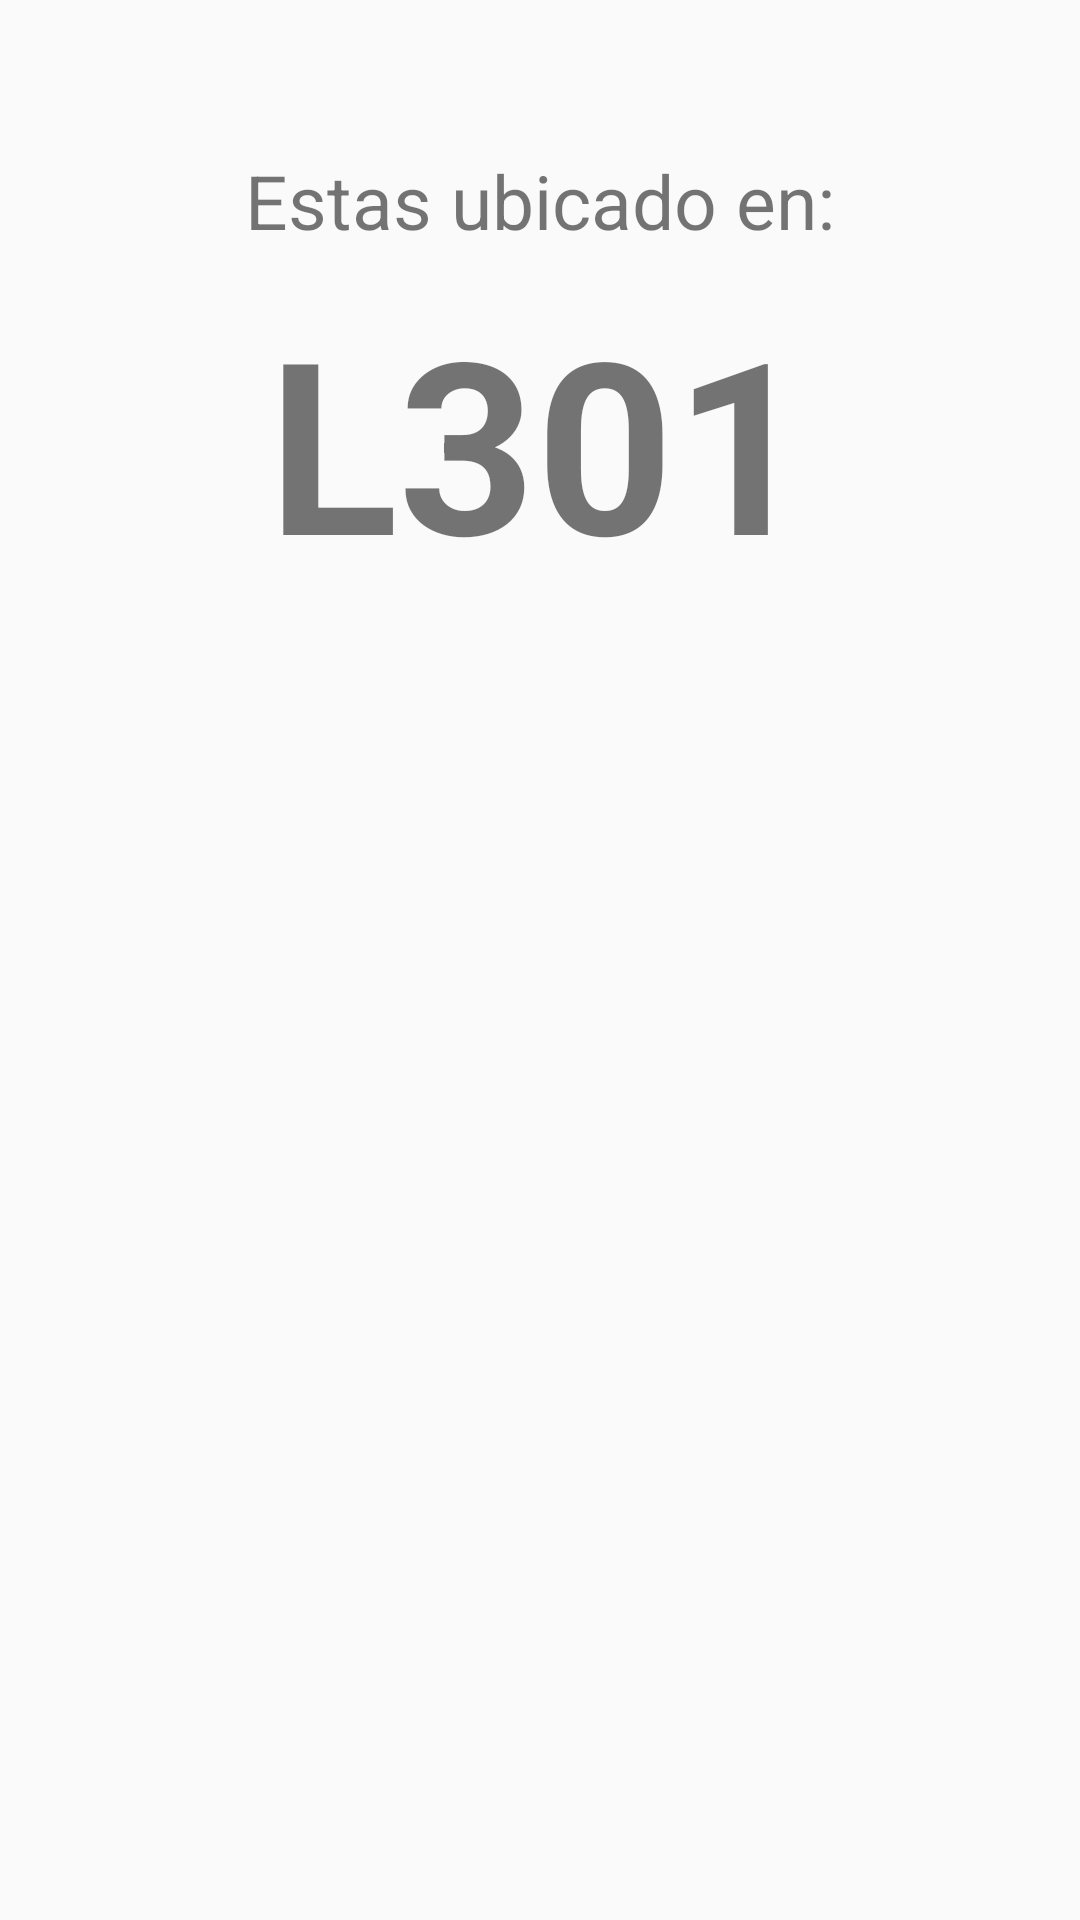

Reconstruct the res/layout file that produces this screen, plus the resources it refers to.
<!-- AndroidManifest.xml: application theme AppTheme -->
<!-- res/layout/bottom_sheet_layout.xml -->
<?xml version="1.0" encoding="utf-8"?>
<LinearLayout xmlns:android="http://schemas.android.com/apk/res/android"
    android:orientation="vertical" android:layout_width="match_parent"
    android:layout_height="wrap_content"
    android:gravity="center_horizontal"
    android:padding="50dp"
    >

    <TextView
        android:layout_width="wrap_content"
        android:layout_height="wrap_content"
        android:text="Estas ubicado en:"
        android:textSize="25dp"
        />
    <TextView
        android:layout_width="wrap_content"
        android:layout_height="wrap_content"
        android:layout_marginTop="10dp"
        android:textStyle="bold"
        android:textSize="80dp"
        android:text="L301"
        />


</LinearLayout>
<!-- resources referenced by this layout -->
<resources>
  <style name="AppTheme" parent="Theme.AppCompat.Light.DarkActionBar">
          
          <item name="colorPrimary">@color/colorPrimary</item>
          <item name="colorPrimaryDark">@color/colorPrimaryDark</item>
          <item name="colorAccent">@color/colorAccent</item>
          <item name="bottomSheetDialogTheme">@style/AppBottomSheetDialogTheme</item>
      </style>
  <color name="colorPrimary">#2193F3</color>
  <color name="colorPrimaryDark">#4968ca</color>
  <color name="colorAccent">#D81B60</color>
  <style name="AppBottomSheetDialogTheme" parent="Theme.Design.Light.BottomSheetDialog">
          <item name="bottomSheetStyle">@style/AppModalStyle</item>
      </style>
  <style name="AppModalStyle" parent="Widget.Design.BottomSheet.Modal">
          <item name="android:background">@drawable/rounded_bs</item>
      </style>
  <!-- drawable rounded_bs (drawable) -->
  <shape xmlns:android="http://schemas.android.com/apk/res/android"
      android:shape="rectangle">
      <corners
          android:topLeftRadius="30dp"
          android:topRightRadius="30dp"/>
      <solid android:color="@android:color/white"/>
      <padding
          android:left="10dp"
          android:top="10dp"
          android:right="10dp"
          android:bottom="10dp" />
  
  </shape>
</resources>
